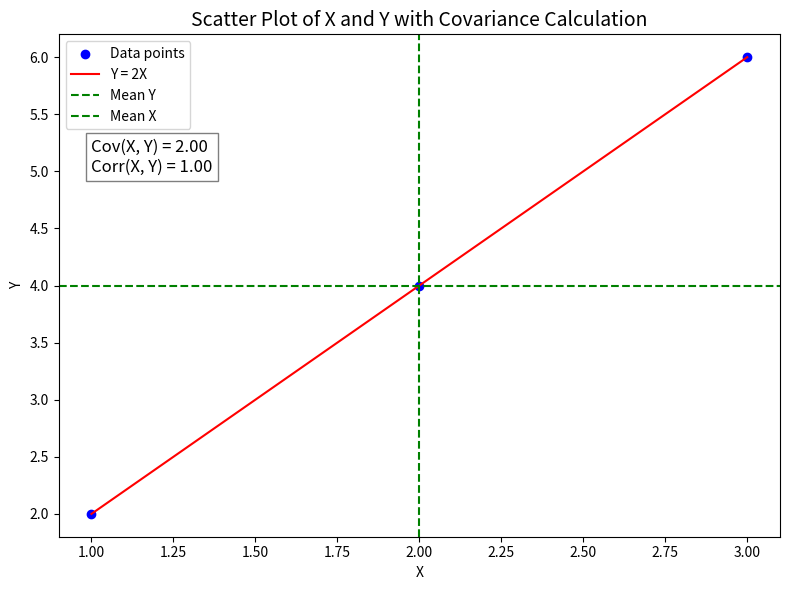

Write Python code to recreate this figure.
import numpy as np
import pandas as pd
import matplotlib.pyplot as plt

# Step 1: Input data
def create_data():
    """
    Create a DataFrame with X and Y values.
    
    Returns:
        pd.DataFrame: A DataFrame containing X and Y values.
    """
    data = {'X': [1, 2, 3],
            'Y': [2, 4, 6]}
    return pd.DataFrame(data)

# Step 2: Calculate covariance and correlation
def calculate_covariance_and_correlation(df):
    """
    Calculate the covariance and correlation between X and Y.
    
    Parameters:
        df (pd.DataFrame): DataFrame with 'X' and 'Y' columns.
        
    Returns:
        tuple: (covariance, correlation_coefficient, updated DataFrame)
    """
    mean_X = df['X'].mean()
    mean_Y = df['Y'].mean()

    # Compute deviations from the mean
    df['X_i - X̄'] = df['X'] - mean_X
    df['Y_i - Ȳ'] = df['Y'] - mean_Y

    # Compute product of deviations
    df['(X_i - X̄)(Y_i - Ȳ)'] = df['X_i - X̄'] * df['Y_i - Ȳ']

    # Calculate covariance
    n = len(df)
    covariance = df['(X_i - X̄)(Y_i - Ȳ)'].sum() / (n - 1)

    # Calculate variance of X and Y
    df['(X_i - X̄)^2'] = df['X_i - X̄'] ** 2
    df['(Y_i - Ȳ)^2'] = df['Y_i - Ȳ'] ** 2
    variance_X = df['(X_i - X̄)^2'].sum() / (n - 1)
    variance_Y = df['(Y_i - Ȳ)^2'].sum() / (n - 1)

    # Calculate correlation coefficient
    correlation_coefficient = covariance / (np.sqrt(variance_X * variance_Y))

    return covariance, correlation_coefficient, df

# Step 3: Plotting the data points and results
def plot_data(df, covariance, correlation_coefficient):
    """
    Plot the scatter plot of X and Y with covariance and correlation displayed.
    
    Parameters:
        df (pd.DataFrame): DataFrame containing X and Y values.
        covariance (float): Covariance between X and Y.
        correlation_coefficient (float): Correlation coefficient between X and Y.
    """
    mean_X = df['X'].mean()
    mean_Y = df['Y'].mean()

    plt.figure(figsize=(8, 6))
    plt.scatter(df['X'], df['Y'], color='blue', label='Data points')
    plt.plot(df['X'], df['Y'], color='red', label=f'Y = 2X')

    # Adding labels and title
    plt.title('Scatter Plot of X and Y with Covariance Calculation', fontsize=14)
    plt.xlabel('X')
    plt.ylabel('Y')

    # Plot mean lines
    plt.axhline(mean_Y, color='green', linestyle='--', label='Mean Y')
    plt.axvline(mean_X, color='green', linestyle='--', label='Mean X')

    # Display covariance and correlation on the plot
    plt.text(1, 5, f"Cov(X, Y) = {covariance:.2f}\nCorr(X, Y) = {correlation_coefficient:.2f}", 
             fontsize=12, bbox=dict(facecolor='white', alpha=0.5))

    # Display legend
    plt.legend()

    # Show the plot
    plt.tight_layout()
    plt.show()

# Main execution
def main():
    # Step 1: Create data
    df = create_data()

    # Step 2: Calculate covariance and correlation
    covariance, correlation_coefficient, df = calculate_covariance_and_correlation(df)

    # Display dataframe for reference (optional)
    print("Covariance Calculation")
    print(df)
    
    # Step 3: Plot the data and results
    plot_data(df, covariance, correlation_coefficient)

# Execute the main function
if __name__ == "__main__":
    main()
